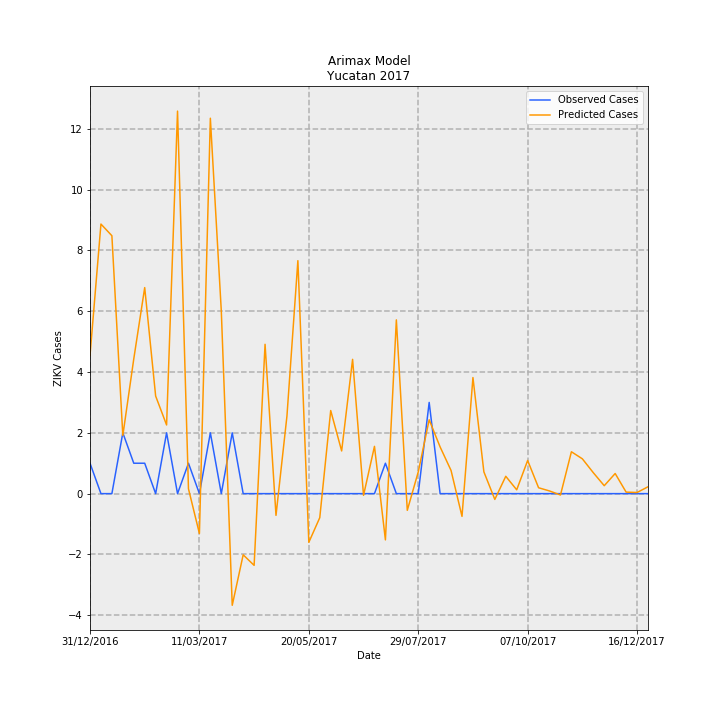

The file beside this chart, header and first rows:
Date, predictions_incidence, observed_incidence, Predicted Cases, Observed Cases, error
31/12/2016, 0.2167, 0.04768, 4.544, 1, -3.544
07/01/2017, 0.4228, 0.0, 8.866, 0.0, -8.866
14/01/2017, 0.4045, 0.0, 8.483, 0.0, -8.483
21/01/2017, 0.0911, 0.09537, 1.911, 2, 0.08937
28/01/2017, 0.2112, 0.04768, 4.43, 1, -3.43
04/02/2017, 0.3231, 0.04768, 6.777, 1, -5.777
11/02/2017, 0.153, 0.0, 3.21, 0.0, -3.21
18/02/2017, 0.1077, 0.09537, 2.258, 2, -0.2584
25/02/2017, 0.5999, 0.0, 12.58, 0.0, -12.58
04/03/2017, 0.007556, 0.04768, 0.1585, 1, 0.8415
11/03/2017, -0.06259, 0.0, -1.313, 0.0, 1.313
18/03/2017, 0.5888, 0.09537, 12.35, 2, -10.35
25/03/2017, 0.2868, 0.0, 6.014, 0.0, -6.014
01/04/2017, -0.1751, 0.09537, -3.673, 2, 5.673
08/04/2017, -0.09597, 0.0, -2.013, 0.0, 2.013
15/04/2017, -0.1125, 0.0, -2.359, 0.0, 2.359
22/04/2017, 0.2342, 0.0, 4.911, 0.0, -4.911
29/04/2017, -0.03408, 0.0, -0.7147, 0.0, 0.7147
06/05/2017, 0.1216, 0.0, 2.551, 0.0, -2.551
13/05/2017, 0.3654, 0.0, 7.663, 0.0, -7.663
20/05/2017, -0.07638, 0.0, -1.602, 0.0, 1.602
27/05/2017, -0.03772, 0.0, -0.7911, 0.0, 0.7911
03/06/2017, 0.1303, 0.0, 2.733, 0.0, -2.733
10/06/2017, 0.06694, 0.0, 1.404, 0.0, -1.404
17/06/2017, 0.2106, 0.0, 4.417, 0.0, -4.417
24/06/2017, -0.002693, 0.0, -0.05648, 0.0, 0.05648
01/07/2017, 0.07414, 0.0, 1.555, 0.0, -1.555
08/07/2017, -0.07255, 0.04768, -1.521, 1, 2.521
15/07/2017, 0.2725, 0.0, 5.715, 0.0, -5.715
22/07/2017, -0.02619, 0.0, -0.5493, 0.0, 0.5493
29/07/2017, 0.03398, 0.0, 0.7126, 0.0, -0.7126
05/08/2017, 0.1158, 0.143, 2.429, 3.0, 0.5713
12/08/2017, 0.07323, 0.0, 1.536, 0.0, -1.536
19/08/2017, 0.03629, 0.0, 0.7612, 0.0, -0.7612
26/08/2017, -0.03568, 0.0, -0.7482, 0.0, 0.7482
02/09/2017, 0.182, 0.0, 3.818, 0.0, -3.818
09/09/2017, 0.03414, 0.0, 0.716, 0.0, -0.716
16/09/2017, -0.009094, 0.0, -0.1907, 0.0, 0.1907
23/09/2017, 0.02719, 0.0, 0.5702, 0.0, -0.5702
30/09/2017, 0.005969, 0.0, 0.1252, 0.0, -0.1252
07/10/2017, 0.05198, 0.0, 1.09, 0.0, -1.09
14/10/2017, 0.009199, 0.0, 0.1929, 0.0, -0.1929
21/10/2017, 0.004193, 0.0, 0.08793, 0.0, -0.08793
28/10/2017, -0.002163, 0.0, -0.04536, 0.0, 0.04536
04/11/2017, 0.06565, 0.0, 1.377, 0.0, -1.377
11/11/2017, 0.05459, 0.0, 1.145, 0.0, -1.145
18/11/2017, 0.03285, 0.0, 0.689, 0.0, -0.689
25/11/2017, 0.01243, 0.0, 0.2607, 0.0, -0.2607
02/12/2017, 0.03154, 0.0, 0.6615, 0.0, -0.6615
09/12/2017, 0.002355, 0.0, 0.04939, 0.0, -0.04939
16/12/2017, 0.001779, 0.0, 0.03731, 0.0, -0.03731
23/12/2017, 0.01073, 0.0, 0.2251, 0.0, -0.2251
